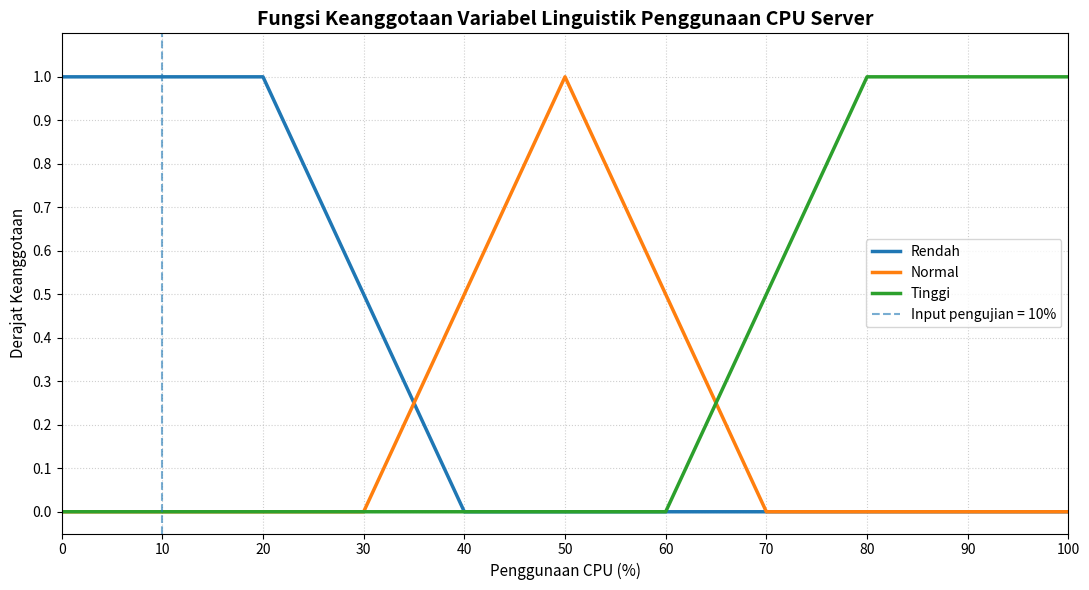

The script that saved this image:
import numpy as np
import matplotlib.pyplot as plt

def cpu_rendah(x):
    """Fungsi keanggotaan CPU Rendah (bahu kiri)."""
    x = np.asarray(x, dtype=float)

    return np.where(
        x <= 20,
        1.0,
        np.where(
            x < 40,
            (40 - x) / (40 - 20),
            0.0
        )
    )

def cpu_normal(x):
    """Fungsi keanggotaan CPU Normal (segitiga)."""
    x = np.asarray(x, dtype=float)

    naik = (x - 30) / (50 - 30)
    turun = (70 - x) / (70 - 50)

    return np.maximum(
        0.0,
        np.minimum(naik, turun)
    )

def cpu_tinggi(x):
    """Fungsi keanggotaan CPU Tinggi (bahu kanan)."""
    x = np.asarray(x, dtype=float)

    return np.where(
        x <= 60,
        0.0,
        np.where(
            x < 80,
            (x - 60) / (80 - 60),
            1.0
        )
    )

contoh_cpu = [10, 20, 30, 40, 50, 60, 70, 80, 90]

print(
    f"{'CPU (%)':<10} | "
    f"{'Rendah':<10} | "
    f"{'Normal':<10} | "
    f"{'Tinggi':<10}"
)

print("-" * 50)

for x in contoh_cpu:
    rendah = float(cpu_rendah(x))
    normal = float(cpu_normal(x))
    tinggi = float(cpu_tinggi(x))

    print(
        f"{x:<10} | "
        f"{rendah:<10.3f} | "
        f"{normal:<10.3f} | "
        f"{tinggi:<10.3f}"
    )

x_uji = 10

mu_rendah = float(cpu_rendah(x_uji))
mu_normal = float(cpu_normal(x_uji))
mu_tinggi = float(cpu_tinggi(x_uji))

print("Hasil fuzzifikasi CPU = 10%")
print(f"μRendah = {mu_rendah:.3f}")
print(f"μNormal = {mu_normal:.3f}")
print(f"μTinggi = {mu_tinggi:.3f}")

x = np.linspace(0, 100, 501)

y_rendah = cpu_rendah(x)
y_normal = cpu_normal(x)
y_tinggi = cpu_tinggi(x)

plt.figure(figsize=(11, 6))

plt.plot(x, y_rendah, linewidth=2.5, label="Rendah")
plt.plot(x, y_normal, linewidth=2.5, label="Normal")
plt.plot(x, y_tinggi, linewidth=2.5, label="Tinggi")

plt.axvline(
    x=10,
    linestyle="--",
    alpha=0.6,
    label="Input pengujian = 10%"
)

plt.title(
    "Fungsi Keanggotaan Variabel Linguistik Penggunaan CPU Server",
    fontsize=14,
    fontweight="bold"
)

plt.xlabel("Penggunaan CPU (%)", fontsize=11)
plt.ylabel("Derajat Keanggotaan", fontsize=11)

plt.xlim(0, 100)
plt.ylim(-0.05, 1.1)

plt.xticks(np.arange(0, 101, 10))
plt.yticks(np.arange(0, 1.1, 0.1))

plt.grid(True, linestyle=":", alpha=0.6)
plt.legend(loc="best")

plt.tight_layout()

nama_file = "grafik_variabel_linguistik_cpu.png"

plt.savefig(
    nama_file,
    format="png",
    dpi=300,
    bbox_inches="tight"
)

plt.show()

print(f"Grafik disimpan sebagai: {nama_file}")
